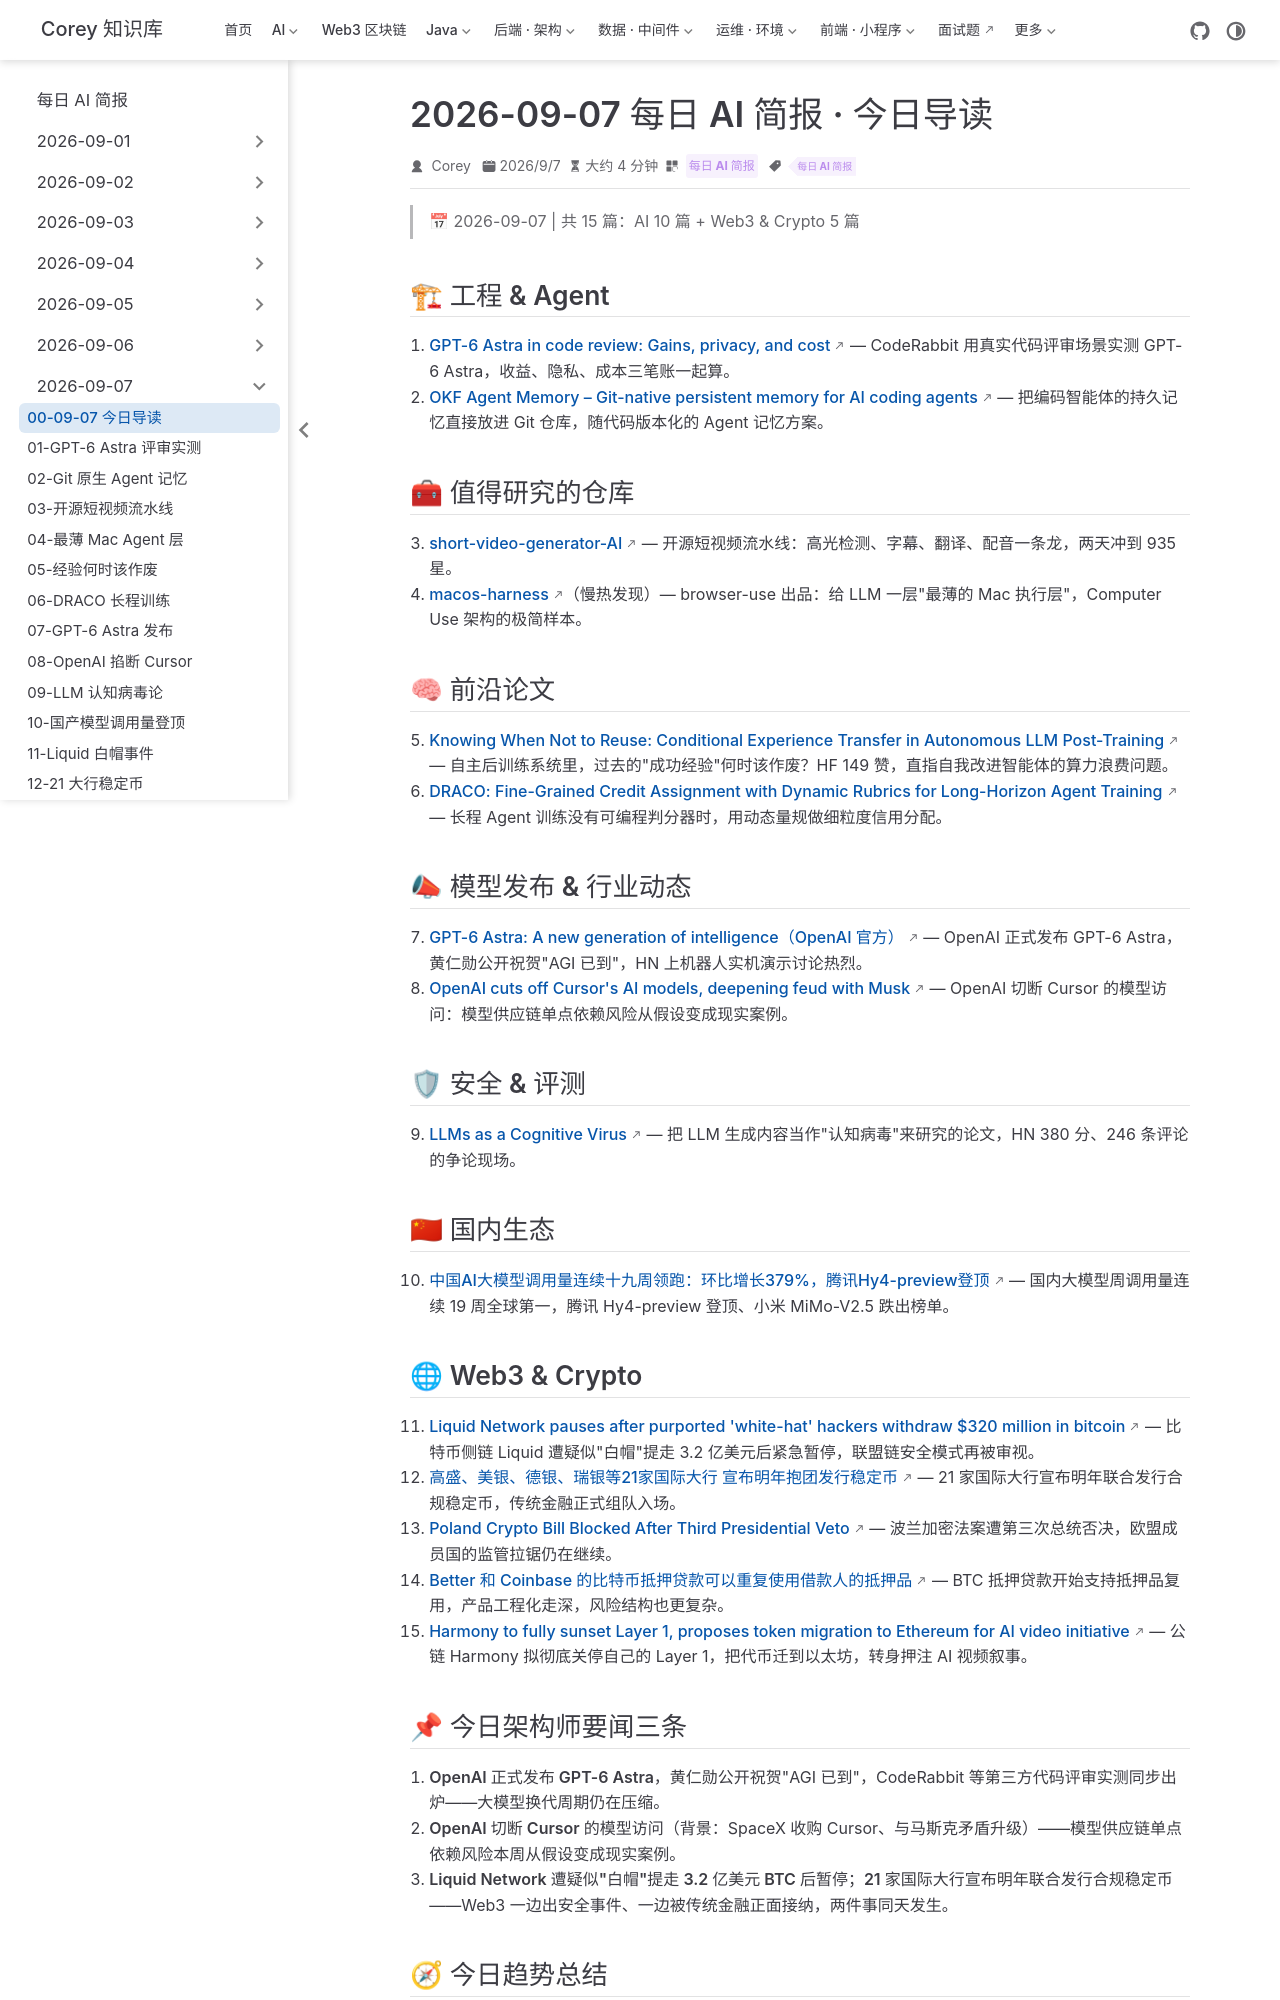

repository: code-corey/code-corey.github.io · page: News/2026-09-07/00-今日导读.html · generator: jekyll

---
title: "2026-09-07 每日 AI 简报 · 今日导读"
shortTitle: "09-07 今日导读"
sidebarGroup: "2026-09-07"
order: 0
date: 2026-09-07
category:
  - "每日 AI 简报"
tag:
  - "每日 AI 简报"
description: "2026-09-07 每日 AI 简报导读：GPT-6 Astra 发布与第三方实测、OpenAI 切断 Cursor 模型访问、Agent 记忆与自我改进训练、Liquid Network 3.2 亿美元白帽事件、21 家国际大行联合稳定币。"
---

# 2026-09-07 每日 AI 简报 · 今日导读

> 📅 2026-09-07 | 共 15 篇：AI 10 篇 + Web3 & Crypto 5 篇

## 🏗 工程 & Agent

1. [GPT-6 Astra in code review: Gains, privacy, and cost](https://www.coderabbit.ai/blog/gpt-6-astra-code-review-evaluation) — CodeRabbit 用真实代码评审场景实测 GPT-6 Astra，收益、隐私、成本三笔账一起算。
2. [OKF Agent Memory – Git-native persistent memory for AI coding agents](https://github.com/okf-memory/okf-agent-memory) — 把编码智能体的持久记忆直接放进 Git 仓库，随代码版本化的 Agent 记忆方案。

## 🧰 值得研究的仓库

3. [short-video-generator-AI](https://github.com/pierrenade/short-video-generator-AI) — 开源短视频流水线：高光检测、字幕、翻译、配音一条龙，两天冲到 935 星。
4. [macos-harness](https://github.com/browser-use/macos-harness)（慢热发现）— browser-use 出品：给 LLM 一层"最薄的 Mac 执行层"，Computer Use 架构的极简样本。

## 🧠 前沿论文

5. [Knowing When Not to Reuse: Conditional Experience Transfer in Autonomous LLM Post-Training](https://huggingface.co/papers/2608.26730) — 自主后训练系统里，过去的"成功经验"何时该作废？HF 149 赞，直指自我改进智能体的算力浪费问题。
6. [DRACO: Fine-Grained Credit Assignment with Dynamic Rubrics for Long-Horizon Agent Training](https://huggingface.co/papers/2609.04094) — 长程 Agent 训练没有可编程判分器时，用动态量规做细粒度信用分配。

## 📣 模型发布 & 行业动态

7. [GPT-6 Astra: A new generation of intelligence（OpenAI 官方）](https://news.google.com/rss/articles/CBMiTkFVX3lxTE11QUxBUVJLdC1jSmtJbmcxQzg4Qm9yUlNPS3JEMEVBanIyY1FRT2k2R0hBTlNnX2VqcWpTSDJUMDV0TjBJN1VGamlrZzVPZw?oc=5) — OpenAI 正式发布 GPT-6 Astra，黄仁勋公开祝贺"AGI 已到"，HN 上机器人实机演示讨论热烈。
8. [OpenAI cuts off Cursor's AI models, deepening feud with Musk](https://news.google.com/rss/articles/CBMihgFBVV95cUxQNjlZN3dyVVp2allXQktrV3N1dko5b1N5aVVCQ0VPWElkdERtT3k0VS1wSW16YzcyQlppNUtGWTRpbmpvQS16X3g1eXhLazlIdVBmNGxZbC1jc2JKVWVFSFRjcjRUYkxaMkRFZ3kyMHlQUDVUVzBNYjJCbm5iZ25sYjlYLWFlQQ?oc=5) — OpenAI 切断 Cursor 的模型访问：模型供应链单点依赖风险从假设变成现实案例。

## 🛡 安全 & 评测

9. [LLMs as a Cognitive Virus](https://arxiv.org/abs/2609.03344) — 把 LLM 生成内容当作"认知病毒"来研究的论文，HN 380 分、246 条评论的争论现场。

## 🇨🇳 国内生态

10. [中国AI大模型调用量连续十九周领跑：环比增长379%，腾讯Hy4-preview登顶](https://news.google.com/rss/articles/CBMieEFVX3lxTE55YWRkbWo2S2ttSnlpbG11TlFkT0ZEVGJwdUNBQW5IbHhLb0c1MnNQOGxHZEdGOXBKLWtaWW9oalJfa0FRWGc5MG5RUTJybDQ2VEpnZ1hDTW9pNWg4OWRfNVU1Z081R3hndVgxcm5Ha1RMYmFyTERuTQ?oc=5) — 国内大模型周调用量连续 19 周全球第一，腾讯 Hy4-preview 登顶、小米 MiMo-V2.5 跌出榜单。
